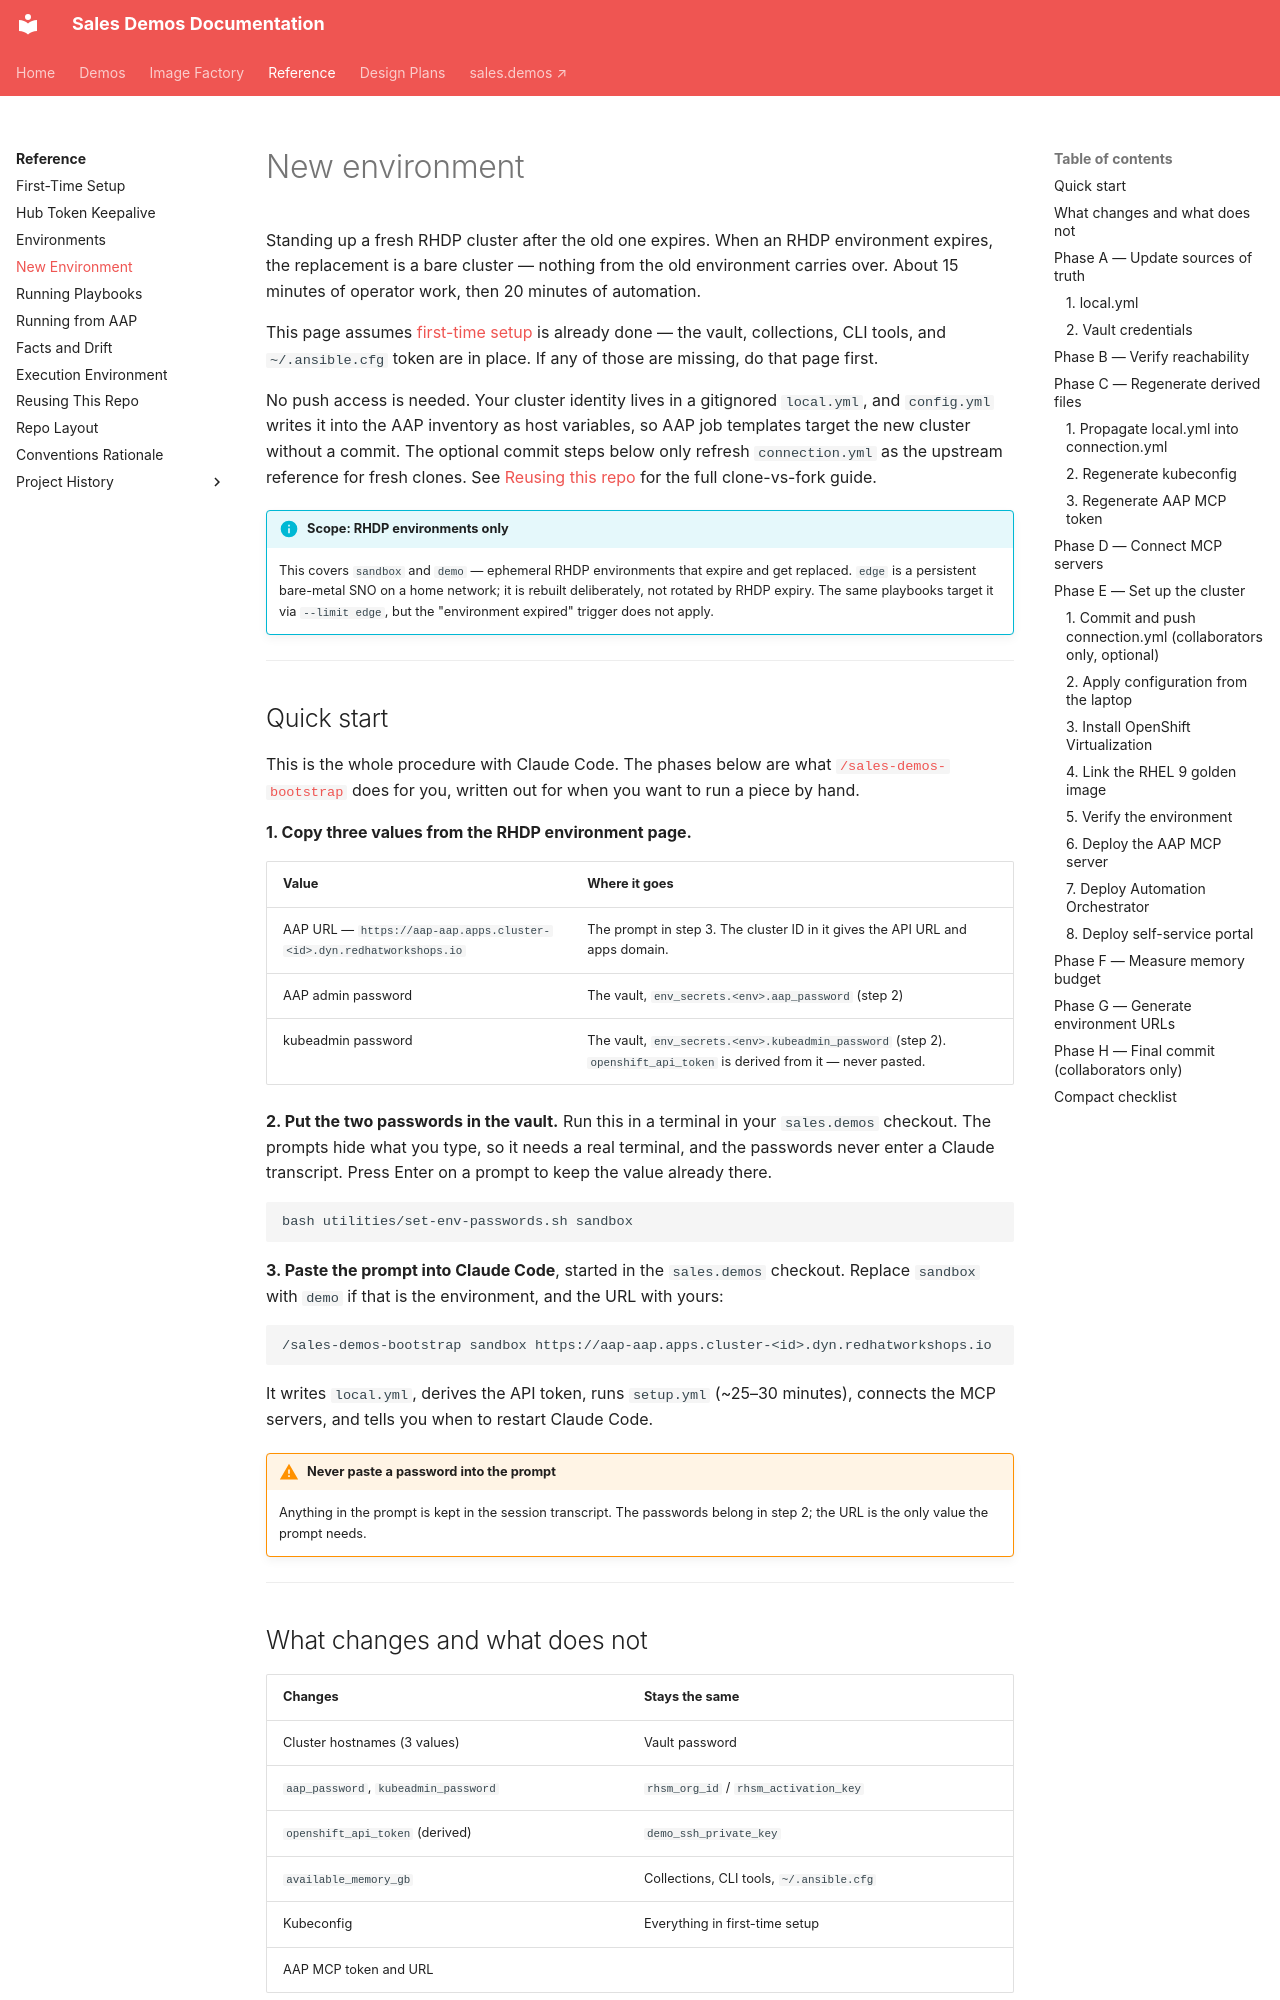

repository: ericcames/sales.demos-docs · page: reference/new-environment/index.html · generator: mkdocs

# New environment

Standing up a fresh RHDP cluster after the old one expires. When an RHDP
environment expires, the replacement is a bare cluster — nothing from the old
environment carries over. About 15 minutes of operator work, then 20 minutes of
automation.

This page assumes [first-time setup](first-time-setup.md) is already done — the
vault, collections, CLI tools, and `~/.ansible.cfg` token are in place. If any
of those are missing, do that page first.

No push access is needed. Your cluster identity lives in a gitignored
`local.yml`, and `config.yml` writes it into the AAP inventory as host
variables, so AAP job templates target the new cluster without a commit. The
optional commit steps below only refresh `connection.yml` as the upstream
reference for fresh clones. See [Reusing this repo](reusing-this-repo.md) for
the full clone-vs-fork guide.

!!! info "Scope: RHDP environments only"
    This covers `sandbox` and `demo` — ephemeral RHDP environments that expire
    and get replaced. `edge` is a persistent bare-metal SNO on a home network;
    it is rebuilt deliberately, not rotated by RHDP expiry. The same playbooks
    target it via `--limit edge`, but the "environment expired" trigger does not
    apply.

---

## Quick start

This is the whole procedure with Claude Code. The phases below are what
[`/sales-demos-bootstrap`](https://github.com/ericcames/sales.demos/blob/main/.claude/skills/sales-demos-bootstrap/SKILL.md) does for you, written out for when you want to run a piece by hand.

**1. Copy three values from the RHDP environment page.**

| Value | Where it goes |
|---|---|
| AAP URL — `https://aap-aap.apps.cluster-<id>.dyn.redhatworkshops.io` | The prompt in step 3. The cluster ID in it gives the API URL and apps domain. |
| AAP admin password | The vault, `env_secrets.<env>.aap_password` (step 2) |
| kubeadmin password | The vault, `env_secrets.<env>.kubeadmin_password` (step 2). `openshift_api_token` is derived from it — never pasted. |

**2. Put the two passwords in the vault.** Run this in a terminal in your
`sales.demos` checkout. The prompts hide what you type, so it needs a real
terminal, and the passwords never enter a Claude transcript. Press Enter on a
prompt to keep the value already there.

```bash
bash utilities/set-env-passwords.sh sandbox
```

**3. Paste the prompt into Claude Code**, started in the `sales.demos`
checkout. Replace `sandbox` with `demo` if that is the environment, and the URL
with yours:

```text
/sales-demos-bootstrap sandbox https://aap-aap.apps.cluster-<id>.dyn.redhatworkshops.io
```

It writes `local.yml`, derives the API token, runs `setup.yml` (~25–30
minutes), connects the MCP servers, and tells you when to restart Claude Code.

!!! warning "Never paste a password into the prompt"
    Anything in the prompt is kept in the session transcript. The passwords
    belong in step 2; the URL is the only value the prompt needs.

---
